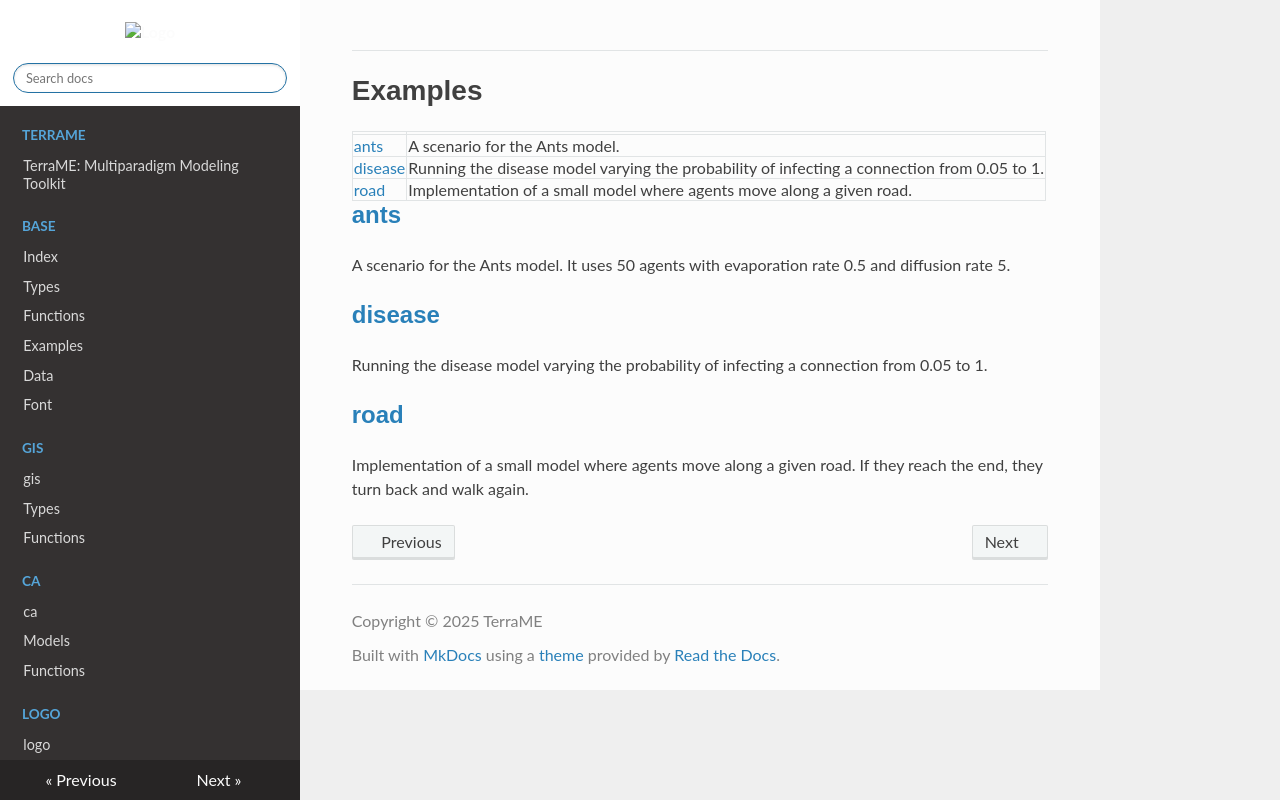

repository: TerraME/webpage · page: package/logo/functions/examples/index.html · generator: mkdocs

# Examples

|   |   |
|---|---|
|[ants](#ants)|A scenario for the Ants model.|
|[disease](#disease)|Running the disease model varying the probability of infecting a connection from 0.05 to 1.|
|[road](#road)|Implementation of a small model where agents move along a given road.|

## [ants](../examples/ants.lua)

A scenario for the Ants model. It uses 50 agents with evaporation rate 0.5 and diffusion rate 5.  
  

## [disease](../examples/disease.lua)

Running the disease model varying the probability of infecting a connection from 0.05 to 1.  
  

## [road](../examples/road.lua)

Implementation of a small model where agents move along a given road. If they reach the end, they turn back and walk again.
